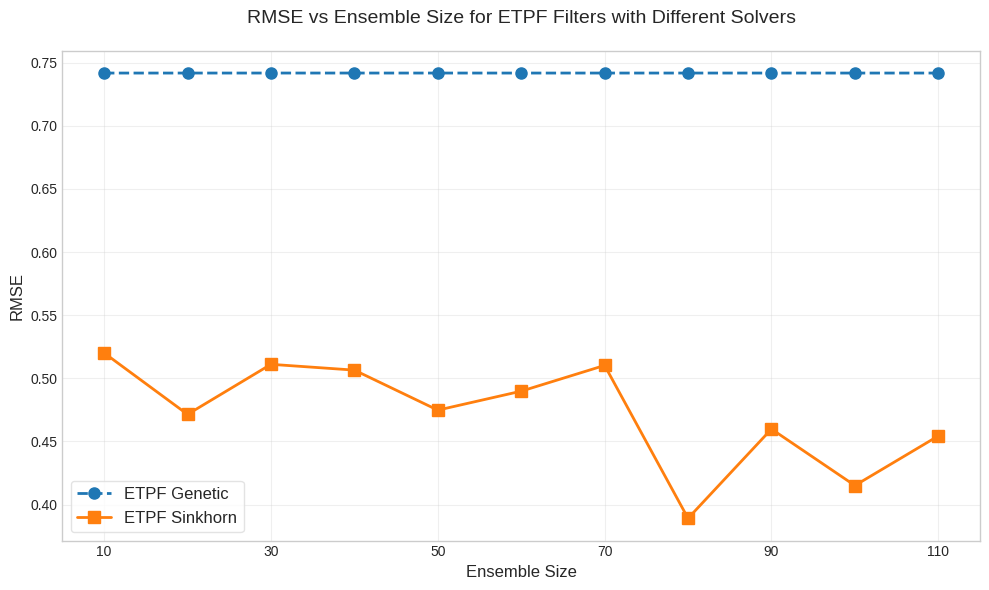

Recreate this plot in Python.
import matplotlib.pyplot as plt
import numpy as np
from typing import List, Tuple, Optional, Union
import seaborn as sns
from pathlib import Path


def plot_rmse_comparison(
    ensemble_sizes: List[int],
    etpf_rmses: List[float],
    enkf_rmses: List[float],
    title: str = "RMSE vs Ensemble Size",
    figsize: Tuple[int, int] = (10, 6),
    save_path: Optional[Union[str, Path, bool]] = None,
    style: str = "seaborn-v0_8-whitegrid",
    show_plot: bool = True,
    log_scale: bool = False,
) -> Tuple[plt.Figure, plt.Axes]:
    """
    Plot the RMSE comparison between ETPF and EnKF filters against ensemble size.

    Parameters
    ----------
    ensemble_sizes : List[int]
        List of ensemble sizes used in the experiment.
    etpf_rmses : List[float]
        List of RMSE values for the ETPF filter.
    enkf_rmses : List[float]
        List of RMSE values for the EnKF filter.
    title : str, optional
        Plot title, by default "RMSE vs Ensemble Size".
    figsize : Tuple[int, int], optional
        Figure size (width, height) in inches, by default (10, 6).
    save_path : Optional[Union[str, Path]], optional
        Path to save the figure, by default None.
    style : str, optional
        Matplotlib style to use, by default "seaborn-v0_8-whitegrid".
    show_plot : bool, optional
        Whether to display the plot, by default True.
    log_scale : bool, optional
        Whether to use logarithmic scale for the y-axis, by default False.
    add_trend : bool, optional
        Whether to add trend lines, by default True.

    Returns
    -------
    Tuple[plt.Figure, plt.Axes]
        The figure and axes objects for further customization if needed.

    Examples
    --------
    >>> ensemble_sizes = list(range(10, 200, 10))
    >>> fig, ax = plot_rmse_comparison(ensemble_sizes, etpf_rmses, enkf_rmses)
    """
    # Validate inputs
    if len(ensemble_sizes) != len(etpf_rmses) or len(ensemble_sizes) != len(enkf_rmses):
        raise ValueError("All input lists must have the same length")

    # Set the style
    with plt.style.context(style):
        # Create figure and axis
        fig, ax = plt.subplots(figsize=figsize)

        # Plot the data
        ax.plot(
            ensemble_sizes,
            etpf_rmses,
            "o--",
            color="#1f77b4",
            label="ETPF Genetic",
            linewidth=2,
            markersize=8,
        )
        ax.plot(
            ensemble_sizes,
            enkf_rmses,
            "s-",
            color="#ff7f0e",
            label="ETPF Sinkhorn",
            linewidth=2,
            markersize=8,
        )

        # No trend lines as requested

        # Set log scale if requested
        if log_scale:
            ax.set_yscale("log")

        # Add grid, labels, and title
        ax.grid(True, alpha=0.3)
        ax.set_xlabel("Ensemble Size", fontsize=12)
        ax.set_ylabel("RMSE", fontsize=12)
        ax.set_title(title, fontsize=14, pad=20)

        # Set x-axis ticks at intervals of 20
        x_ticks = np.arange(min(ensemble_sizes), max(ensemble_sizes) + 1, 20)
        ax.set_xticks(x_ticks)

        # Add legend
        ax.legend(fontsize=12, frameon=True, facecolor="white", edgecolor="#dddddd")

        # No annotations for minimum values as requested

        # Tight layout
        plt.tight_layout()

        # Save figure if path is provided
        if save_path:
            # If title is provided and save_path is not a complete path, use PROJECT_HEAD structure
            if isinstance(save_path, str) and not (
                "/" in save_path or "\\" in save_path
            ):
                import os

                # Create the plots directory if it doesn't exist
                os.makedirs(
                    os.path.join(os.environ.get("PROJECT_HEAD", "."), "plots"),
                    exist_ok=True,
                )
                # Use the title for filename if no specific name is given
                filename = (
                    title.replace(" ", "_").lower() + ".png"
                    if save_path is True
                    else save_path
                )
                full_path = os.path.join(
                    os.environ.get("PROJECT_HEAD", "."), "plots", filename
                )
                plt.savefig(full_path, dpi=300, bbox_inches="tight")
            else:
                plt.savefig(save_path, dpi=300, bbox_inches="tight")

        # Show plot if requested
        if show_plot:
            plt.show()

        return fig, ax


# Example usage:
if __name__ == "__main__":
    # Sample data (from your code output)
    ensemble_sizes = list(range(10, 120, 10))
    etpf_genetic = [
        0.7417990241341957,
        0.7418011682742582,
        0.7418083052599671,
        0.7418072934905068,
        0.741805618727445,
        0.7417988611993223,
        0.741803556365289,
        0.7418018813817245,
        0.7418037258097507,
        0.7417993082778247,
        0.741802127790146,
    ]
    etpf_sinkhorn = [
        0.5201044997678486,
        0.4714536405634747,
        0.5111001978835521,
        0.5065053912963067,
        0.4748012186245475,
        0.4898295630066141,
        0.5102332482268868,
        0.3891214885826858,
        0.4598431649366838,
        0.4150996807930913,
        0.45437768389176164,
    ]

    # Plot the data
    fig, ax = plot_rmse_comparison(
        ensemble_sizes,
        etpf_genetic,
        etpf_sinkhorn,
        title="RMSE vs Ensemble Size for ETPF Filters with Different Solvers",
        save_path="rmse_comparison_genetic.png",
    )
